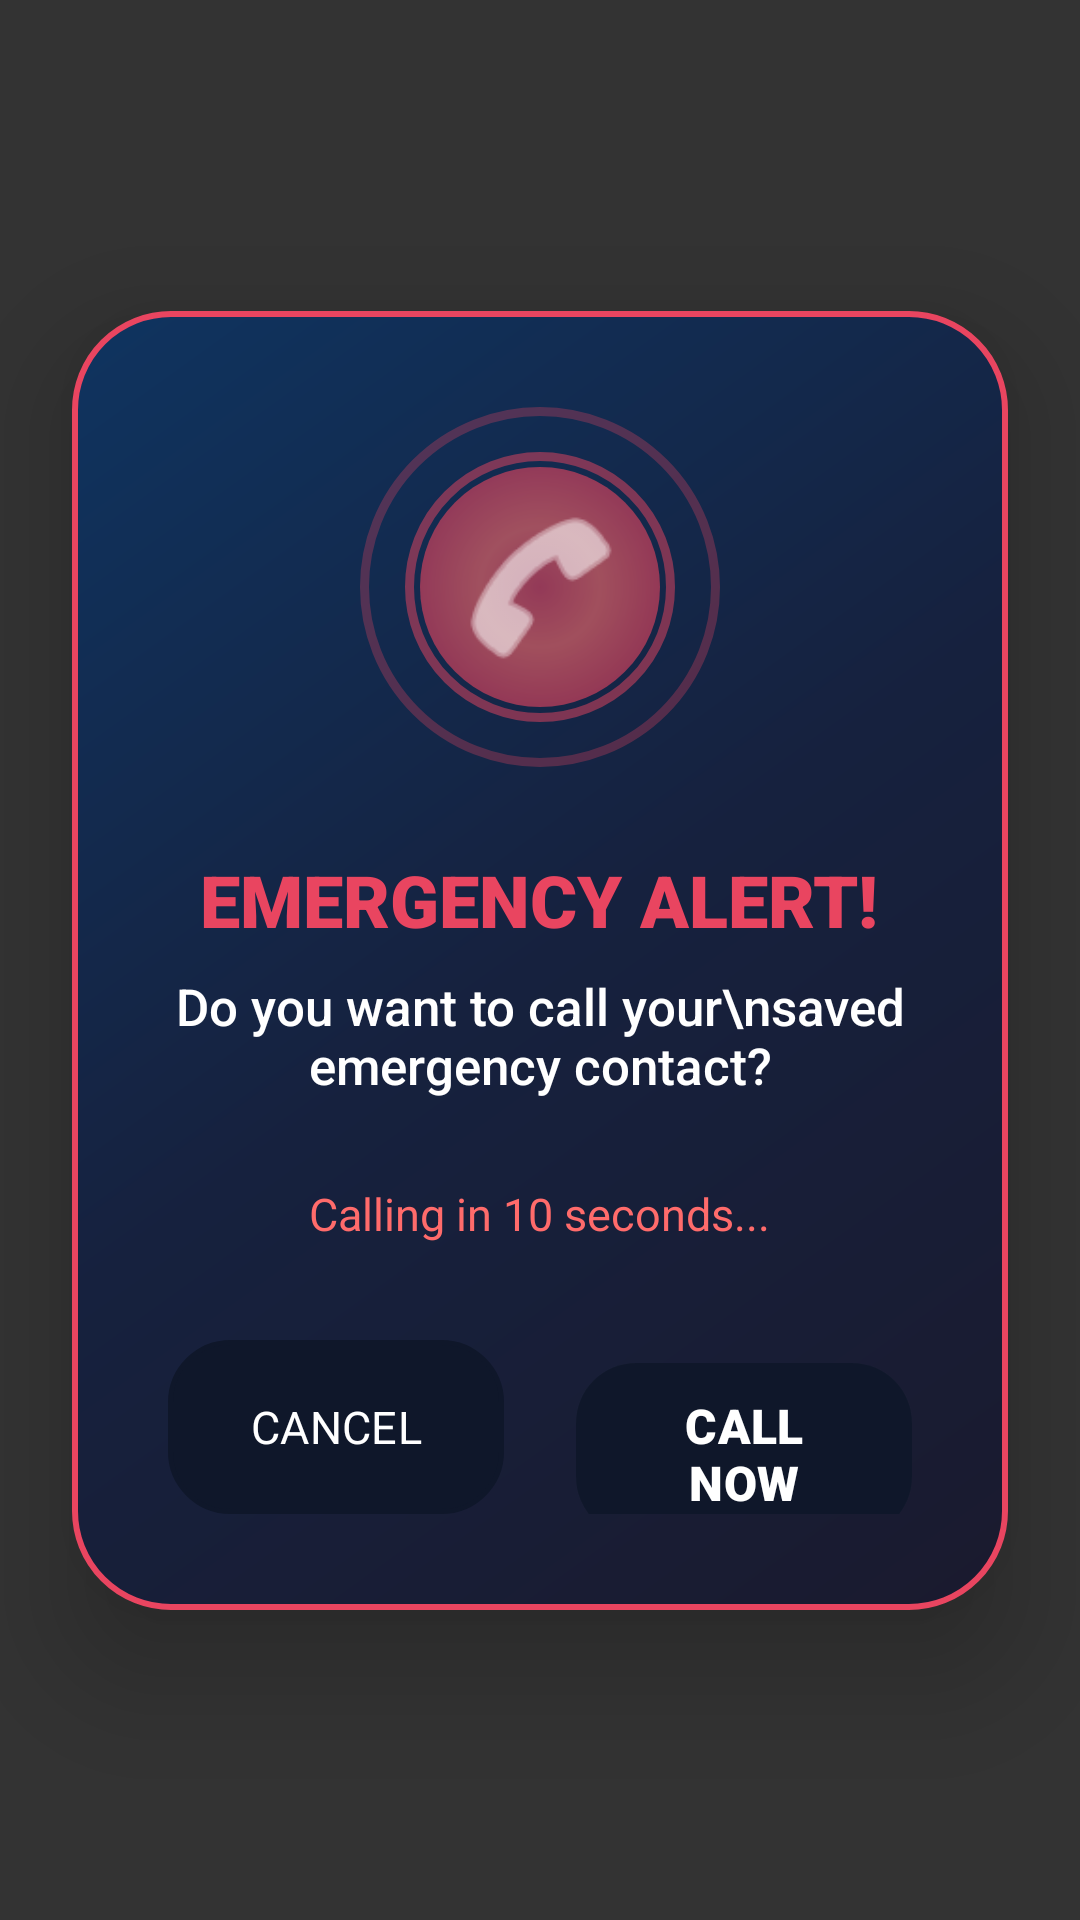

This screen was rendered from an Android layout file. Write that file and the resources it references.
<!-- AndroidManifest.xml: activity theme Theme.SilentGuard.Transparent -->
<!-- res/layout/activity_emergency_response.xml -->
<?xml version="1.0" encoding="utf-8"?>
<androidx.constraintlayout.widget.ConstraintLayout xmlns:android="http://schemas.android.com/apk/res/android"
    xmlns:app="http://schemas.android.com/apk/res-auto"
    android:layout_width="match_parent"
    android:layout_height="match_parent"
    android:background="#CC000000">

    
    <LinearLayout
        android:id="@+id/popup_container"
        android:layout_width="match_parent"
        android:layout_height="wrap_content"
        android:layout_margin="24dp"
        android:background="@drawable/bg_emergency_popup"
        android:orientation="vertical"
        android:padding="32dp"
        android:gravity="center"
        app:layout_constraintTop_toTopOf="parent"
        app:layout_constraintBottom_toBottomOf="parent"
        android:elevation="24dp">

        
        <FrameLayout
            android:layout_width="120dp"
            android:layout_height="120dp"
            android:layout_marginBottom="28dp">

            
            <View
                android:id="@+id/pulse_ring_outer"
                android:layout_width="match_parent"
                android:layout_height="match_parent"
                android:background="@drawable/bg_emergency_pulse_ring"
                android:alpha="0.3" />

            
            <View
                android:id="@+id/pulse_ring_inner"
                android:layout_width="90dp"
                android:layout_height="90dp"
                android:layout_gravity="center"
                android:background="@drawable/bg_emergency_pulse_ring"
                android:alpha="0.5" />

            
            <View
                android:id="@+id/icon_glow"
                android:layout_width="80dp"
                android:layout_height="80dp"
                android:layout_gravity="center"
                android:background="@drawable/bg_emergency_icon_glow"
                android:alpha="0.6" />

            
            <ImageView
                android:id="@+id/iv_warning"
                android:layout_width="60dp"
                android:layout_height="60dp"
                android:layout_gravity="center"
                android:src="@android:drawable/ic_menu_call"
                app:tint="@color/emergency_text_primary" />
        </FrameLayout>

        
        <TextView
            android:id="@+id/tv_title"
            android:layout_width="wrap_content"
            android:layout_height="wrap_content"
            android:text="EMERGENCY ALERT!"
            android:textColor="@color/emergency_red"
            android:textSize="24sp"
            android:fontFamily="sans-serif-black"
            android:gravity="center"
            android:layout_marginBottom="8dp"
            android:textStyle="bold" />

        
        <TextView
            android:id="@+id/tv_message"
            android:layout_width="wrap_content"
            android:layout_height="wrap_content"
            android:text="Do you want to call your\nsaved emergency contact?"
            android:textColor="@color/emergency_text_primary"
            android:textSize="17sp"
            android:gravity="center"
            android:layout_marginBottom="28dp"
            android:fontFamily="sans-serif-medium" />

        
        <TextView
            android:id="@+id/tv_sub_message"
            android:layout_width="wrap_content"
            android:layout_height="wrap_content"
            android:text="Calling in 10 seconds..."
            android:textColor="@color/emergency_red_light"
            android:textSize="15sp"
            android:gravity="center"
            android:layout_marginBottom="32dp"
            android:fontFamily="sans-serif-bold"
            android:visibility="visible" />

        
        <LinearLayout
            android:layout_width="match_parent"
            android:layout_height="wrap_content"
            android:orientation="horizontal">

            
            <Button
                android:id="@+id/btn_negative"
                android:layout_width="0dp"
                android:layout_height="58dp"
                android:layout_weight="1"
                android:text="CANCEL"
                android:textColor="@color/emergency_text_primary"
                android:background="@drawable/bg_emergency_button_cancel"
                android:textAllCaps="false"
                android:fontFamily="sans-serif-bold"
                android:textSize="15sp"
                android:layout_marginEnd="12dp" />

            
            <Button
                android:id="@+id/btn_positive"
                android:layout_width="0dp"
                android:layout_height="58dp"
                android:layout_weight="1"
                android:text="CALL NOW"
                android:textColor="@color/emergency_text_primary"
                android:background="@drawable/bg_emergency_button_call"
                android:textAllCaps="false"
                android:fontFamily="sans-serif-black"
                android:textSize="16sp"
                android:layout_marginStart="12dp" />
        </LinearLayout>

    </LinearLayout>

    
    <View
        android:id="@+id/siren_overlay"
        android:layout_width="match_parent"
        android:layout_height="match_parent"
        android:background="#30E94560"
        android:visibility="gone" />

</androidx.constraintlayout.widget.ConstraintLayout>
<!-- resources referenced by this layout -->
<resources>
  <color name="emergency_red">#E94560</color>
  <color name="emergency_red_light">#FF6B6B</color>
  <color name="emergency_text_primary">#FFFFFF</color>
  <!-- drawable bg_emergency_button_call (drawable) -->
  <?xml version="1.0" encoding="utf-8"?>
  <ripple xmlns:android="http://schemas.android.com/apk/res/android"
      android:color="#60E94560">
      <item>
          <shape>
              <gradient
                  android:startColor="#E94560"
                  android:centerColor="#FF6B6B"
                  android:endColor="#E94560"
                  android:angle="45" />
              <corners android:radius="20dp" />
          </shape>
      </item>
  </ripple>
  <!-- drawable bg_emergency_button_cancel (drawable) -->
  <?xml version="1.0" encoding="utf-8"?>
  <ripple xmlns:android="http://schemas.android.com/apk/res/android"
      android:color="#40FFFFFF">
      <item>
          <shape>
              <solid android:color="#2D3748" />
              <corners android:radius="20dp" />
              <stroke
                  android:width="1.5dp"
                  android:color="#4A5568" />
          </shape>
      </item>
  </ripple>
  <!-- drawable bg_emergency_icon_glow (drawable) -->
  <?xml version="1.0" encoding="utf-8"?>
  <shape xmlns:android="http://schemas.android.com/apk/res/android"
      android:shape="oval">
      <gradient
          android:startColor="#E94560"
          android:centerColor="#FF6B6B"
          android:endColor="#E94560"
          android:type="radial"
          android:gradientRadius="50%" />
  </shape>
  <!-- drawable bg_emergency_popup (drawable) -->
  <?xml version="1.0" encoding="utf-8"?>
  <shape xmlns:android="http://schemas.android.com/apk/res/android">
      <gradient
          android:startColor="#1A1A2E"
          android:centerColor="#16213E"
          android:endColor="#0F3460"
          android:angle="135"
          android:type="linear" />
      <corners android:radius="32dp" />
      <stroke
          android:width="2dp"
          android:color="#E94560" />
  </shape>
  <!-- drawable bg_emergency_pulse_ring (drawable) -->
  <?xml version="1.0" encoding="utf-8"?>
  <shape xmlns:android="http://schemas.android.com/apk/res/android"
      android:shape="oval">
      <stroke
          android:width="3dp"
          android:color="#E94560" />
      <size
          android:width="120dp"
          android:height="120dp" />
  </shape>
  <style name="Theme.SilentGuard.Transparent" parent="Theme.SilentGuard">
          <item name="android:windowBackground">@android:color/transparent</item>
          <item name="android:windowIsTranslucent">true</item>
          <item name="android:windowIsFloating">true</item>
          <item name="android:windowNoTitle">true</item>
          <item name="android:windowContentOverlay">@null</item>
          <item name="android:backgroundDimEnabled">true</item>
          <item name="android:windowAnimationStyle">@android:style/Animation.Dialog</item>
      </style>
  <style name="Theme.SilentGuard" parent="Theme.Material3.Light.NoActionBar">
          <item name="colorPrimary">@color/brand_primary</item>
          <item name="android:windowBackground">@color/ui_bg_main</item>
          <item name="android:statusBarColor">@color/ui_bg_main</item>
          <item name="android:windowLightStatusBar">true</item>
          <item name="android:navigationBarColor">@color/ui_bg_main</item>
      </style>
  <color name="brand_primary">#0F172A</color>
  <color name="ui_bg_main">#F8FAFC</color>
</resources>
